Photos from the image-classification dataset "hybrid-database" in the GitHub repository EnzoN7/Image-classification-Database. Its 10 classes are: apples, bananas, coconuts, grapes, lemons, limes, mangos, oranges, pineapples, tomatoes.

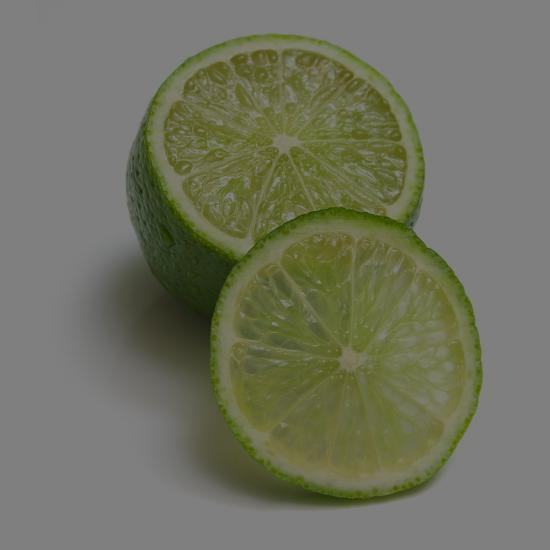
Label: limes

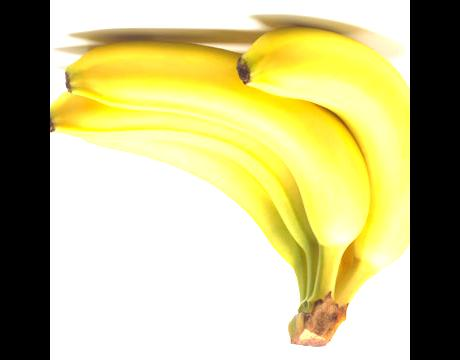
Label: bananas

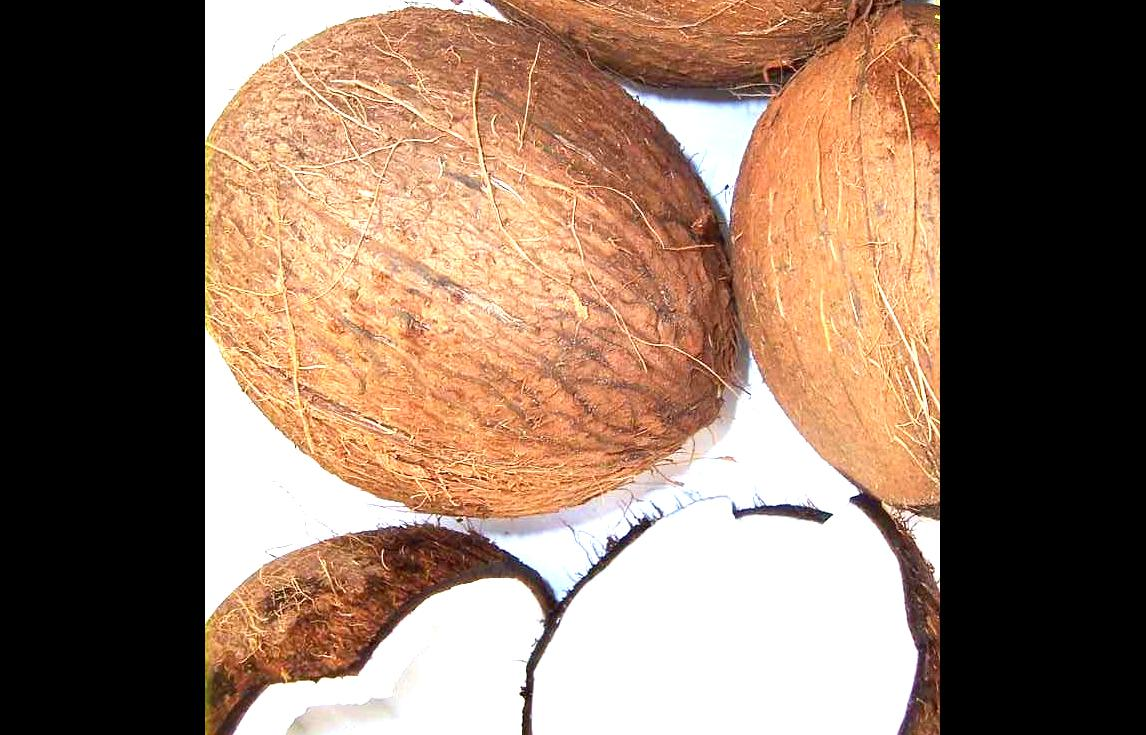
Label: coconuts

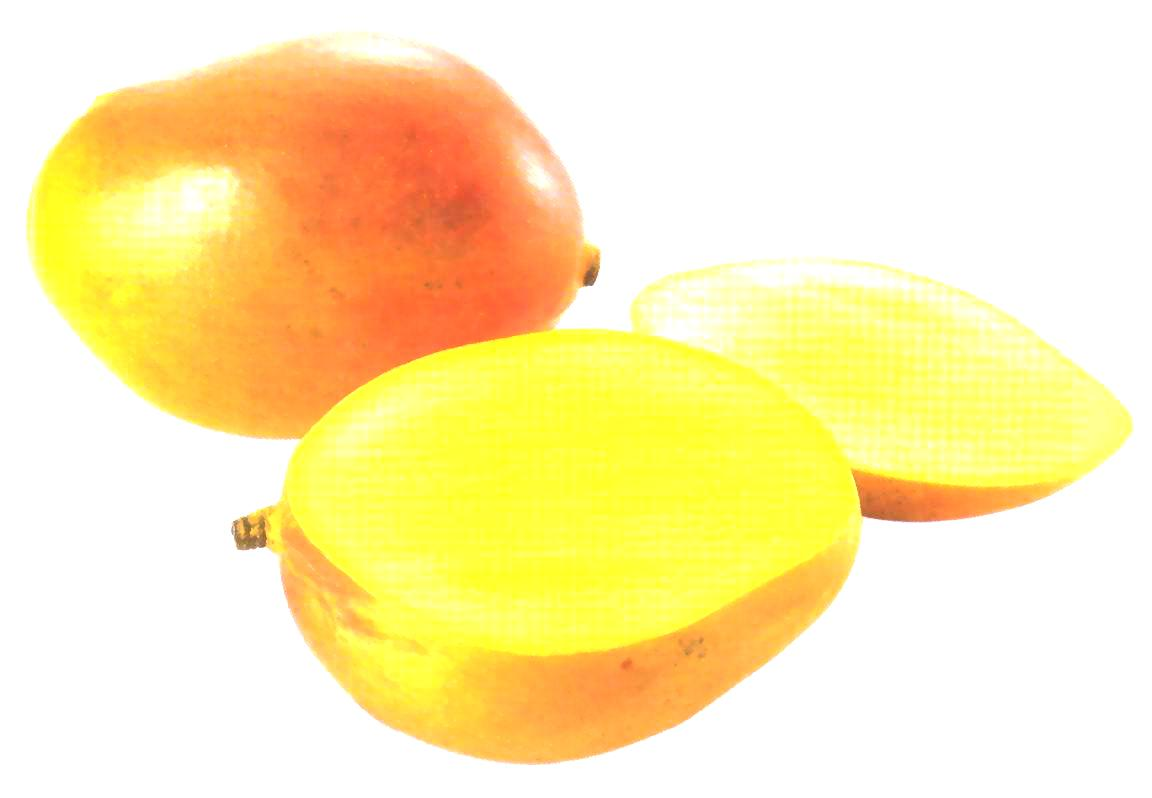
Label: mangos

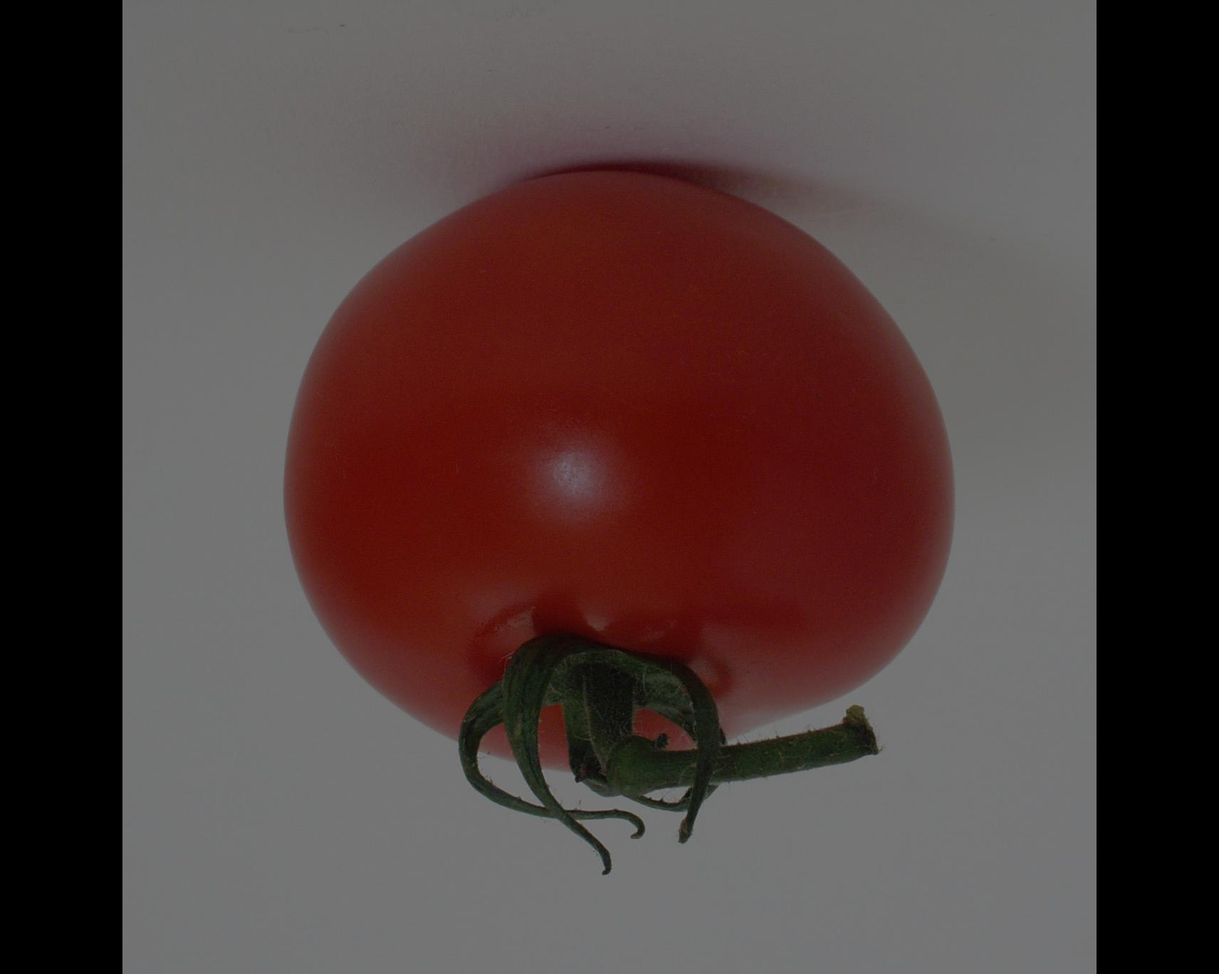
Label: tomatoes

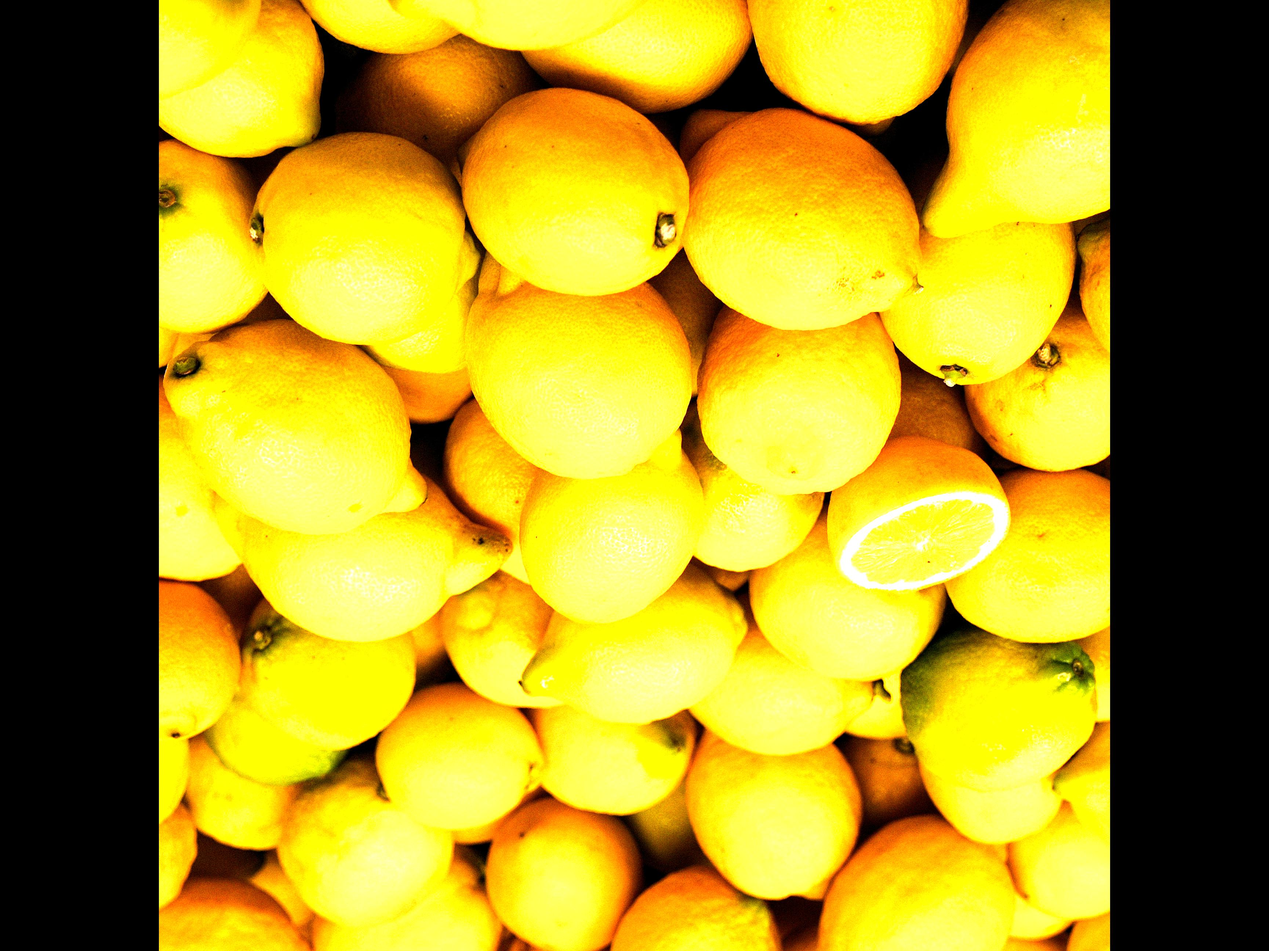
Label: lemons
